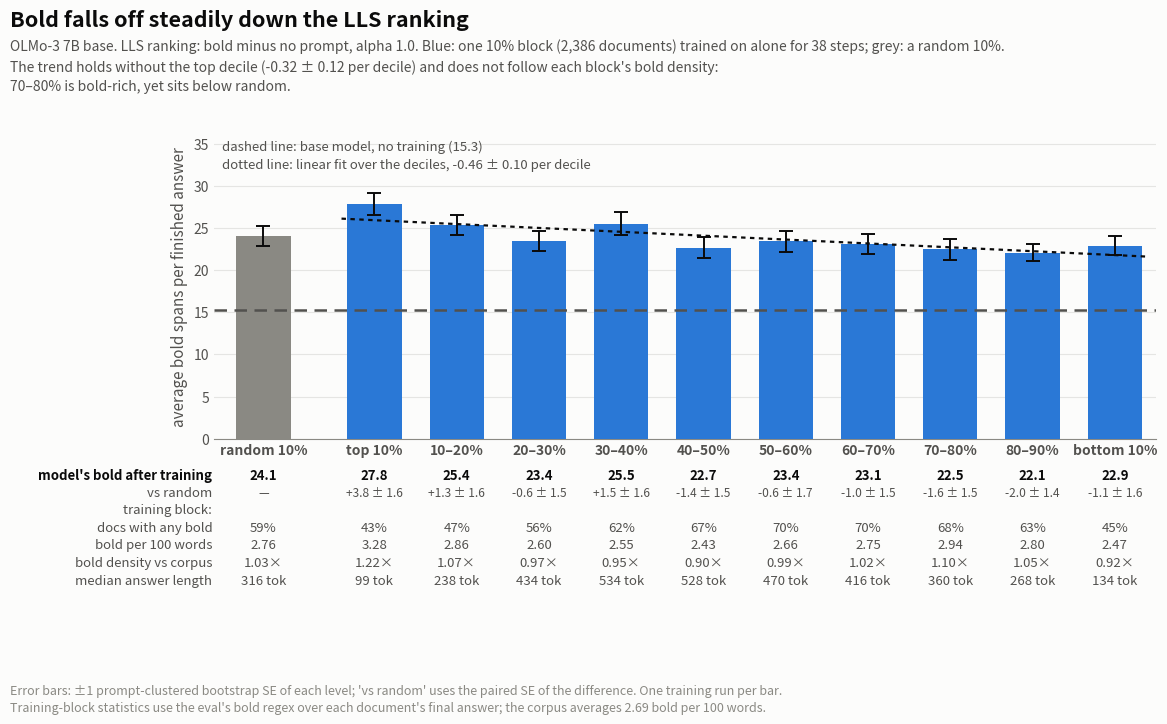

Recreate this plot in Python. (Note: this script raises an exception after producing the figure.)
#!/usr/bin/env python3
"""
Decile sweep: every 10% block of the LLS ranking, each trained on alone. Metric: average bold
spans per FINISHED answer (the v1 metric; plot_deciles_v2.py is the post's % measure).

Layout (2026-10-02 remake, overwrites the earlier difference-from-random version): bars are
LEVELS. The random 10% -- ONE evaluation, like every bar: the alpha=1.0 random run, 24.06 -- is
its own grey bar beside the deciles, and the untrained base model (15.27) is a dashed horizontal
line. Error bars are +/-1 prompt-clustered bootstrap SE of each level (4,000 draws); the "vs
random" row keeps the PAIRED SE of the difference (arm and reference resampled on the same
prompts, so shared prompt difficulty cancels). Numbers from diag_decile_se.py.

The dotted line is the weighted least-squares fit of bold on decile start; its SE comes from
refitting on each bootstrap draw with the SAME resampled prompts across arms. That SE covers
generation and prompt noise only: every decile is a single training run, so training-seed
noise is not in it.

Top (0%), middle (45-55%, not drawn: off the grid) and bottom (90%) are the queue12 runs; the
eight middle deciles are queue13_deciles.sh. Numbers from generations on HF
(sft/deciles_g*_k10, sft/pos_bold_a1.0_k100, sft/slice_*_k10).

  python plot_deciles.py --out ../results/sft_deciles.png
  python plot_deciles.py --sweep bold-teal --out ../results/sft_deciles_bold_teal.png

--sweep bold-teal is queue14: the same ten deciles ranked by lp_bold - lp_teal (the matched
unrelated persona subtracted) instead of lp_bold - lp_base. Same random reference, same scale.
"""
import argparse
import matplotlib
matplotlib.use("Agg")
import matplotlib.pyplot as plt

SURFACE = "#fcfcfb"
INK, INK2, INK3 = "#0b0b0b", "#52514e", "#8a8983"
BLUE = "#2a78d6"

RANDOM, RANDOM_SE = 24.06, 1.20
BASE, BASE_SE = 15.27, 1.87            # untrained base model; it finishes only 77 of 200 answers
GREY = "#8a8983"                       # the random reference bar: a control, not a series
# the random block's own corpus statistics (same columns as BLOCK_STATS, plus x-corpus density)
RANDOM_BLOCK = (59, 2.76, 316, 1.03)
# +/-1 bootstrap SE of each decile's LEVEL, same order as DECILES
LEVEL_SE = [1.27, 1.17, 1.17, 1.32, 1.23, 1.27, 1.22, 1.28, 1.03, 1.14]
# decile start (% from the top), absolute bold, difference from random, SE of that difference,
# bold density of the training block vs the corpus (from the queue logs)
DECILES = [
    (0, 27.84, +3.77, 1.55, 1.22),
    (10, 25.39, +1.33, 1.56, 1.07),
    (20, 23.44, -0.62, 1.54, 0.97),
    (30, 25.52, +1.46, 1.57, 0.95),
    (40, 22.66, -1.40, 1.51, 0.90),
    (50, 23.43, -0.63, 1.68, 0.99),
    (60, 23.08, -0.98, 1.48, 1.02),
    (70, 22.47, -1.59, 1.51, 1.10),
    (80, 22.08, -1.98, 1.36, 1.05),
    (90, 22.92, -1.14, 1.56, 0.92),
]
# training-block corpus statistics, same order, from the queue logs (the `_RE_BOLD` regex over each
# document's final answer): % of docs with any bold, bold spans per 100 words (pooled over the
# block), median answer tokens. The x-corpus ratio above is bold/100w divided by the corpus's 2.69.
BLOCK_STATS = [
    (43, 3.28, 99), (47, 2.86, 238), (56, 2.60, 434), (62, 2.55, 534), (67, 2.43, 528),
    (70, 2.66, 470), (70, 2.75, 416), (68, 2.94, 360), (63, 2.80, 268), (45, 2.47, 134),
]
# weighted LS fit of absolute bold on decile start, per 10 points of rank
SLOPE, SLOPE_SE = -0.46, 0.10
SLOPE_EXCL_TOP, SLOPE_EXCL_TOP_SE = -0.32, 0.12
TITLE = "Bold falls off steadily down the LLS ranking"
NOTE = "does not follow each block's bold density:\n70\u201380% is bold-rich, yet sits below random."

# queue14: ranked by lp_bold - lp_teal. Numbers from `diag_decile_se.py <dl> bold-teal`; block
# statistics from the teal_deciles_g*_k10 logs.
SWEEPS = {"bold": None, "bold-teal": dict(
    DECILES=[
        (0, 27.99, +3.93, 1.51, 1.37),
        (10, 24.94, +0.88, 1.70, 1.20),
        (20, 26.27, +2.21, 1.41, 1.09),
        (30, 22.33, -1.73, 1.41, 0.93),
        (40, 22.22, -1.84, 1.57, 0.89),
        (50, 21.47, -2.59, 1.58, 0.91),
        (60, 21.30, -2.76, 1.50, 0.90),
        (70, 22.22, -1.84, 1.37, 0.99),
        (80, 22.30, -1.76, 1.51, 1.07),
        (90, 22.44, -1.62, 1.56, 0.91),
    ],
    BLOCK_STATS=[
        (56, 3.67, 156), (63, 3.21, 320), (65, 2.93, 451), (64, 2.48, 506), (64, 2.39, 508),
        (61, 2.45, 452), (60, 2.42, 393), (60, 2.64, 343), (55, 2.86, 246), (44, 2.43, 130),
    ],
    LEVEL_SE=[1.17, 1.29, 1.18, 1.11, 1.14, 1.16, 1.09, 1.05, 1.23, 1.19],
    SLOPE=-0.57, SLOPE_SE=0.12, SLOPE_EXCL_TOP=-0.38, SLOPE_EXCL_TOP_SE=0.14,
    TITLE="Ranked by bold minus teal: the top 30% teaches bold, the rest sits below random",
    NOTE="is steeper than\nthe bold-minus-base ranking (\u22120.46 \u00b1 0.10), though within noise of it.",
)}


def main():
    ap = argparse.ArgumentParser()
    ap.add_argument("--out", default="../results/sft_deciles.png")
    ap.add_argument("--sweep", choices=list(SWEEPS), default="bold")
    args = ap.parse_args()
    global DECILES, BLOCK_STATS, LEVEL_SE, SLOPE, SLOPE_SE, SLOPE_EXCL_TOP, SLOPE_EXCL_TOP_SE, TITLE, NOTE
    if SWEEPS[args.sweep]:
        globals().update(SWEEPS[args.sweep])
    ranking = "bold minus teal" if args.sweep == "bold-teal" else "bold minus no prompt"

    fig, ax = plt.subplots(figsize=(12, 7.4), facecolor=SURFACE)
    ax.set_facecolor(SURFACE)
    xr = 0.0                                             # the random bar, set apart on the left
    x = [i + 1.35 for i in range(len(DECILES))]
    levels = [d[1] for d in DECILES]

    ax.bar([xr], [RANDOM], width=0.66, color=GREY, linewidth=0, zorder=4)
    ax.bar(x, levels, width=0.66, color=BLUE, linewidth=0, zorder=4)
    ax.errorbar([xr] + x, [RANDOM] + levels, yerr=[RANDOM_SE] + LEVEL_SE, fmt="none", ecolor=INK,
                elinewidth=1.4, capsize=5, capthick=1.4, zorder=6)
    # no value labels on the bars: the fit line runs through them, and the first table row
    # under the axis carries every value

    ax.axhline(BASE, color=INK2, linewidth=1.8, linestyle=(0, (5, 3)), zorder=5)
    # the fit over the ten deciles, drawn through the weighted mean so it sits on the data
    w = [1 / e**2 for e in LEVEL_SE]
    k = list(range(len(DECILES)))
    km = sum(wi * ki for wi, ki in zip(w, k)) / sum(w)
    ym = sum(wi * yi for wi, yi in zip(w, levels)) / sum(w)
    ax.plot([x[0] - 0.4, x[-1] + 0.4], [ym + SLOPE * (ki - km) for ki in (-0.4, len(k) - 0.6)],
            color=INK, linewidth=1.6, linestyle=(0, (2, 2)), zorder=7)
    ax.text(xr - 0.5, 35.4, f"dashed line: base model, no training ({BASE:.1f})\n"
            f"dotted line: linear fit over the deciles, {SLOPE:+.2f} \u00b1 {SLOPE_SE:.2f} per decile",
            ha="left", va="top", fontsize=9.5, color=INK2, zorder=7, linespacing=1.45)

    ax.set_xticks([xr] + x)
    ax.set_xticklabels(["random 10%"] + ["top 10%" if st == 0 else "bottom 10%" if st == 90
                                         else f"{st}\u2013{st + 10}%" for st, *_ in DECILES],
                       fontsize=10, color=INK, fontweight="600")
    # the table under the bars: one row per statistic, one column per bar
    rows = [("model's bold after training", [f"{RANDOM:.1f}"] + [f"{d[1]:.1f}" for d in DECILES], INK),
            ("vs random", ["\u2014"] + [f"{d[2]:+.1f} \u00b1 {d[3]:.1f}" for d in DECILES], INK2),
            ("training block:", [""] * (len(DECILES) + 1), INK2),
            ("docs with any bold", [f"{RANDOM_BLOCK[0]}%"] + [f"{b[0]}%" for b in BLOCK_STATS], INK2),
            ("bold per 100 words", [f"{RANDOM_BLOCK[1]:.2f}"] + [f"{b[1]:.2f}" for b in BLOCK_STATS], INK2),
            ("bold density vs corpus", [f"{RANDOM_BLOCK[3]:.2f}\u00d7"] + [f"{d[4]:.2f}\u00d7" for d in DECILES], INK2),
            ("median answer length", [f"{RANDOM_BLOCK[2]} tok"] + [f"{b[2]} tok" for b in BLOCK_STATS], INK2)]
    tr = ax.get_xaxis_transform()
    for r, (name, vals, col) in enumerate(rows):
        y = -0.12 - 0.058 * r
        ax.text(xr - 0.62, y, name, transform=tr, ha="right", va="center", fontsize=9.5,
                color=col, fontweight="600" if r == 0 else "normal",
                fontstyle="italic" if name.endswith(":") else "normal", clip_on=False)
        for xi, v in zip([xr] + x, vals):
            ax.text(xi, y, v, transform=tr, ha="center", va="center",
                    fontsize=8.6 if name == "vs random" else 9.5,
                    color=col, fontweight="600" if r == 0 else "normal", clip_on=False)
    ax.set_xlim(xr - 0.6, x[-1] + 0.5)
    ax.set_ylim(0, 36)
    ax.set_ylabel("average bold spans per finished answer", fontsize=11, color=INK2)
    ax.grid(axis="y", color=INK3, alpha=0.2, linewidth=0.8, zorder=0)
    ax.set_axisbelow(True)
    for s in ("top", "right", "left"):
        ax.spines[s].set_visible(False)
    ax.spines["bottom"].set_color(INK3)
    ax.tick_params(axis="both", length=0, colors=INK2, labelsize=10)
    fig.text(0.03, 0.022, "Error bars: \u00b11 prompt-clustered bootstrap SE of each level; 'vs random' "
             "uses the paired SE of the difference. One training run per bar.\nTraining-block "
             "statistics use the eval's bold regex over each document's final answer; the corpus "
             "averages 2.69 bold per 100 words.", fontsize=9, color=INK3, ha="left", linespacing=1.4)

    fig.suptitle(TITLE,
                 fontsize=15.5, color=INK, x=0.03, ha="left", y=0.97, fontweight="600")
    fig.text(0.03, 0.93,
             f"OLMo-3 7B base. LLS ranking: {ranking}, alpha 1.0. Blue: one 10% block "
             "(2,386 documents) trained on alone for 38 steps; grey: a random 10%.\n"
             f"The trend holds without the top decile ({SLOPE_EXCL_TOP:+.2f} \u00b1 "
             f"{SLOPE_EXCL_TOP_SE:.2f} per decile) and " + NOTE,
             fontsize=10, color=INK2, ha="left", va="top", linespacing=1.5)
    fig.subplots_adjust(top=0.80, bottom=0.39, left=0.20, right=0.985)
    fig.savefig(args.out, dpi=200, facecolor=SURFACE)
    print("wrote", args.out)


if __name__ == "__main__":
    main()
